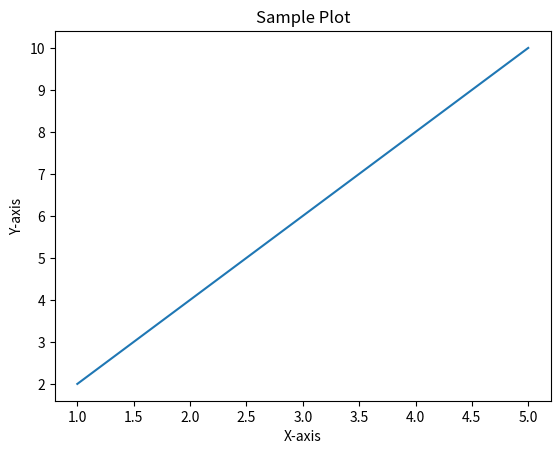

The script that saved this image:
import matplotlib.pyplot as plt

# Sample data
x = [1, 2, 3, 4, 5]
y = [2, 4, 6, 8, 10]

# Plotting the data
plt.plot(x, y)

# Adding labels and title
plt.xlabel('X-axis')
plt.ylabel('Y-axis')
plt.title('Sample Plot')

# Displaying the plot
plt.show()
